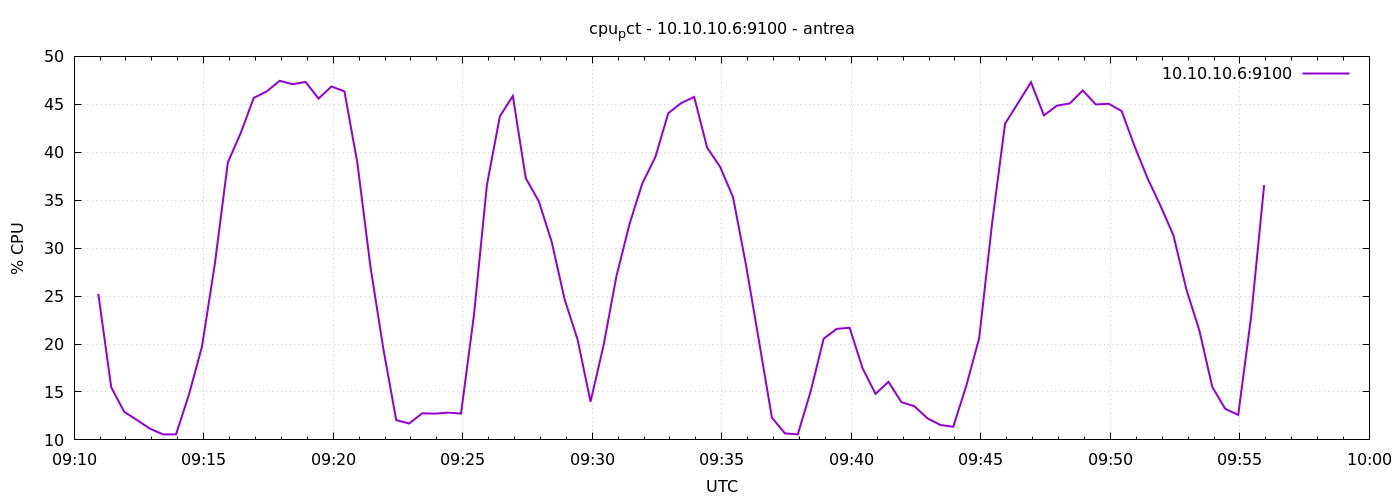

Source data for this figure (header and first rows):
1777972256	25.242857142861585
1777972286	15.47
1777972316	12.93
1777972346	12.06
1777972376	11.16
1777972406	10.58
1777972436	10.57
1777972466	14.74
1777972496	19.71
1777972526	28.38
1777972556	38.93
1777972586	42.02
1777972616	45.67
1777972646	46.35
1777972676	47.45
1777972706	47.1
1777972736	47.33
1777972766	45.6
1777972796	46.86
1777972826	46.35
1777972856	38.88
1777972886	28.15
1777972916	19.53
1777972946	12.06
1777972976	11.71
1777973006	12.77
1777973036	12.74
1777973066	12.84
1777973096	12.75
1777973126	23.03
1777973156	36.58
1777973186	43.75
1777973216	45.87
1777973246	37.29
1777973276	34.9
1777973306	30.66
1777973336	24.65
1777973366	20.46
1777973396	13.99
1777973426	19.82
1777973456	27.08
1777973486	32.47
1777973516	36.77
1777973546	39.48
1777973576	44.07
1777973606	45.13
1777973636	45.77
1777973666	40.48
1777973696	38.49
1777973726	35.32
1777973756	28.25
1777973786	20.34
1777973816	12.33
1777973846	10.68
1777973876	10.58
1777973906	15.1
1777973936	20.56
1777973966	21.58
1777973996	21.7
1777974026	17.47
1777974056	14.8
... 30 more rows
